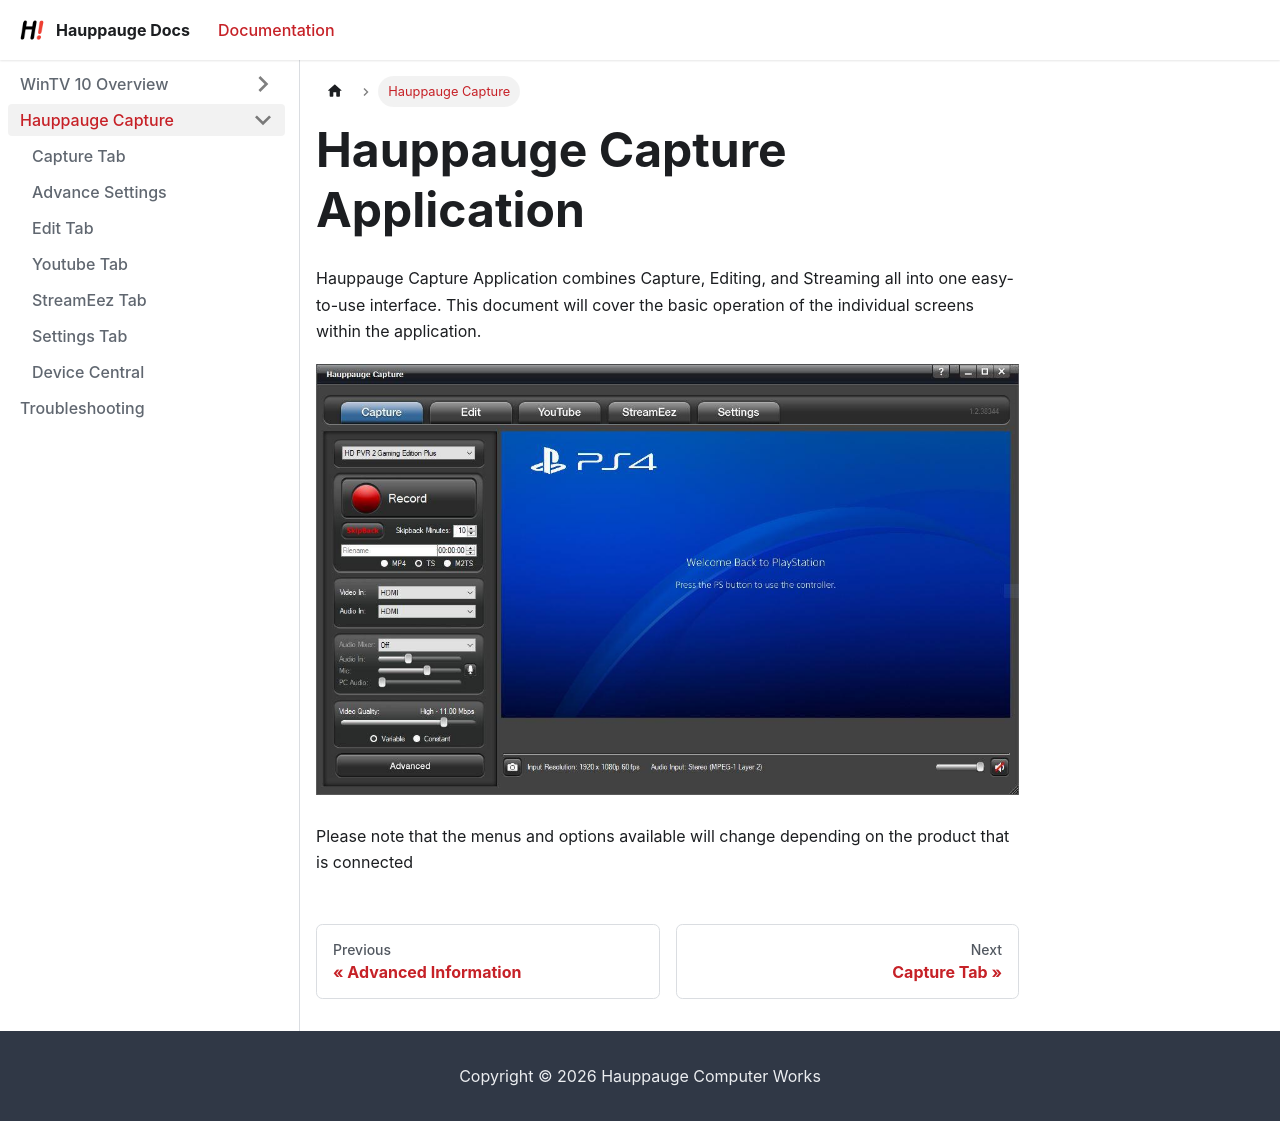

repository: hauppaugets/hauppaugedocs · page: docs/hauppaugecapture/index.html · generator: docusaurus

---
title: Hauppauge Capture
sidebar_position: 2
---

# Hauppauge Capture Application

Hauppauge Capture Application combines Capture, Editing, and Streaming
all into one easy-to-use interface. This document will cover the basic
operation of the individual screens within the application.

![](images/image21.jpg)

Please note that the menus and options available will change depending
on the product that is connected
